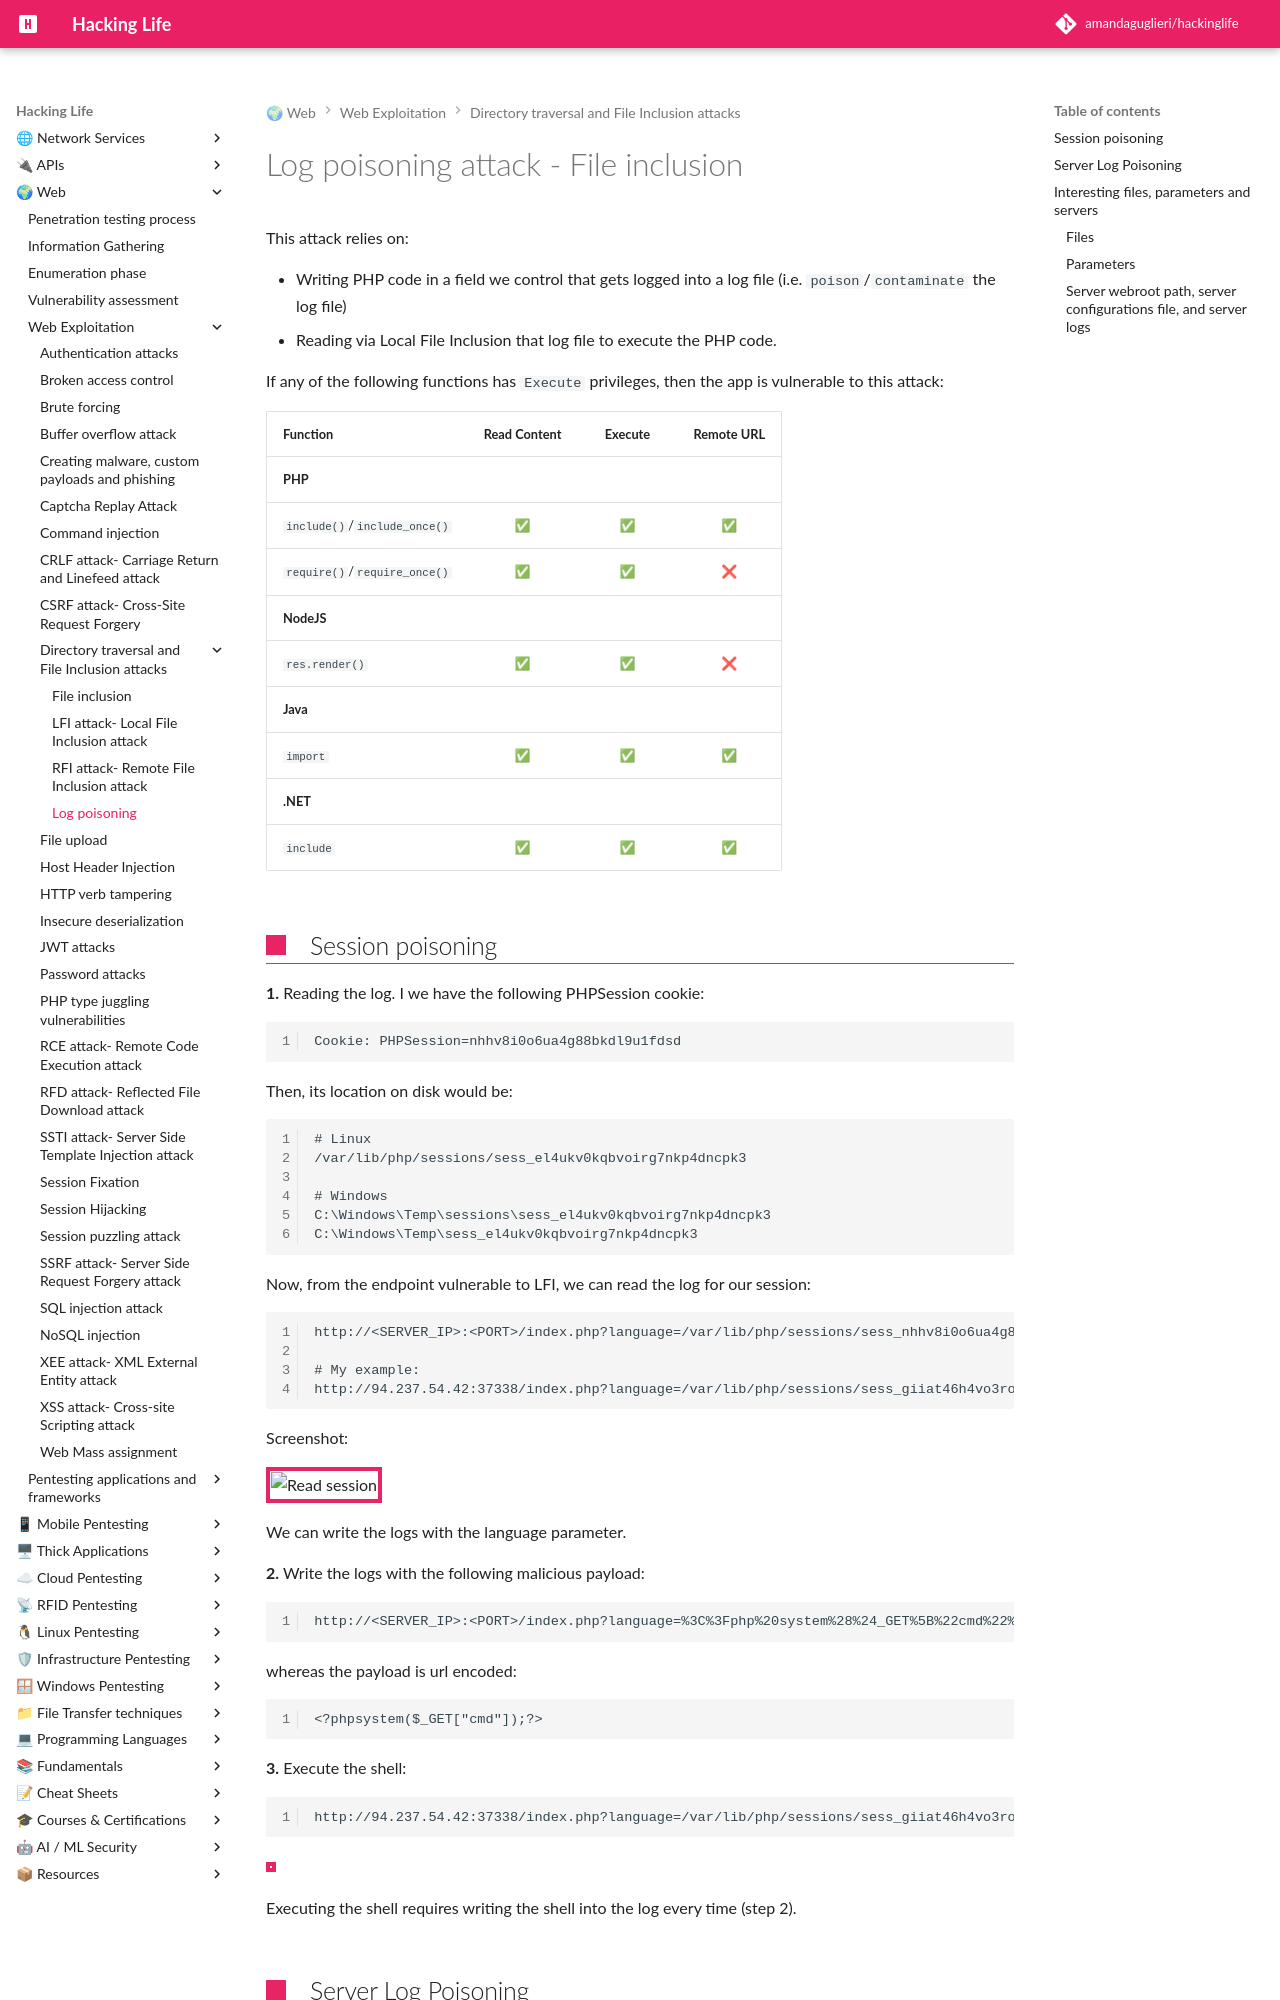

repository: amandaguglieri/hackinglife · page: webexploitation/log-poisoning/index.html · generator: mkdocs

---
title: Log poisoning attack - File inclusion
author: amandaguglieri
draft: false
TableOfContents: true
tags:
  - pentesting
  - web
  - pentesting
---
# Log poisoning attack - File inclusion


This attack relies on:

- Writing PHP code in a field we control that gets logged into a log file (i.e. `poison`/`contaminate` the log file)
- Reading via Local File Inclusion that log file to execute the PHP code.

If any of the following functions has `Execute` privileges, then the app is vulnerable to this attack:

| **Function**                 | **Read Content** | **Execute** | **Remote URL** |
| ---------------------------- | :--------------: | :---------: | :------------: |
| **PHP**                      |                  |             |                |
| `include()`/`include_once()` |        ✅         |      ✅      |       ✅        |
| `require()`/`require_once()` |        ✅         |      ✅      |       ❌        |
| **NodeJS**                   |                  |             |                |
| `res.render()`               |        ✅         |      ✅      |       ❌        |
| **Java**                     |                  |             |                |
| `import`                     |        ✅         |      ✅      |       ✅        |
| **.NET**                     |                  |             |                |
| `include`                    |        ✅         |      ✅      |       ✅        |
